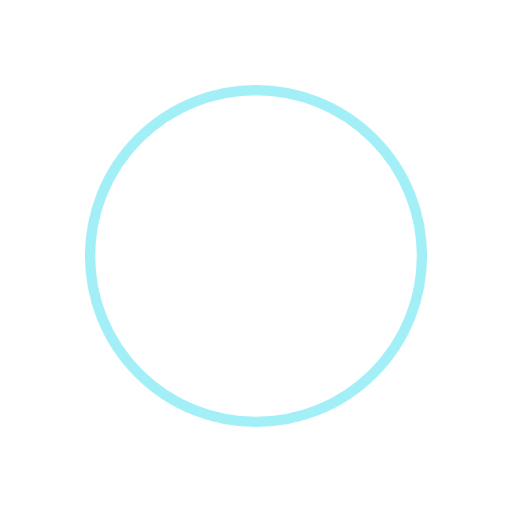
t = 0.00 s
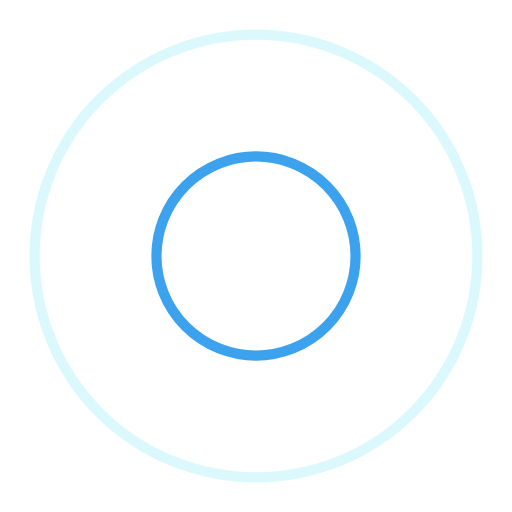
t = 0.41 s
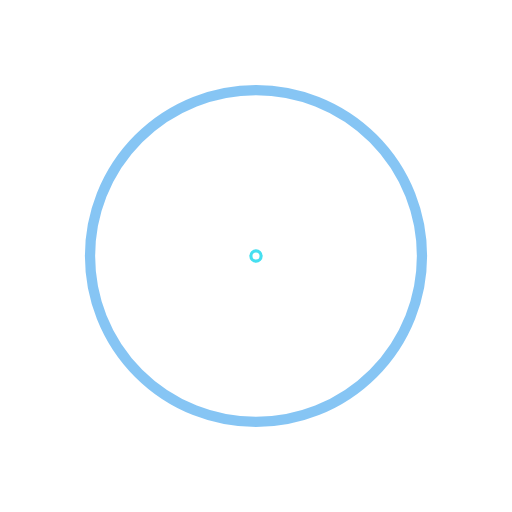
t = 0.82 s
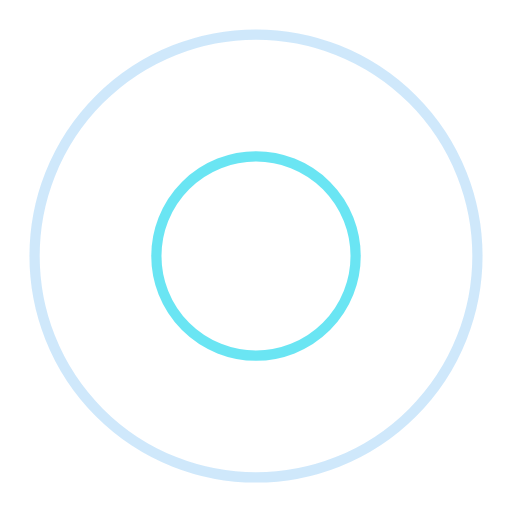
t = 1.23 s

The animated SVG that drew these frames (rendered in a browser with its animation timeline set to each time). Animation: 4 SMIL elements (animate=4); one cycle of 1.64 s, repeats indefinitely.

<svg xmlns="http://www.w3.org/2000/svg" viewBox="0 0 100 100" preserveAspectRatio="xMidYMid" width="199" height="199" style="shape-rendering: auto; display: block; background: rgb(255, 255, 255);" xmlns:xlink="http://www.w3.org/1999/xlink"><g><circle stroke-width="2" stroke="#0c8be9" fill="none" r="0" cy="50" cx="50">
  <animate begin="0s" calcMode="spline" keySplines="0 0.2 0.8 1" keyTimes="0;1" values="0;50" dur="1.639344262295082s" repeatCount="indefinite" attributeName="r"></animate>
  <animate begin="0s" calcMode="spline" keySplines="0.2 0 0.8 1" keyTimes="0;1" values="1;0" dur="1.639344262295082s" repeatCount="indefinite" attributeName="opacity"></animate>
</circle><circle stroke-width="2" stroke="#46dff0" fill="none" r="0" cy="50" cx="50">
  <animate begin="-0.819672131147541s" calcMode="spline" keySplines="0 0.2 0.8 1" keyTimes="0;1" values="0;50" dur="1.639344262295082s" repeatCount="indefinite" attributeName="r"></animate>
  <animate begin="-0.819672131147541s" calcMode="spline" keySplines="0.2 0 0.8 1" keyTimes="0;1" values="1;0" dur="1.639344262295082s" repeatCount="indefinite" attributeName="opacity"></animate>
</circle><g></g></g><!-- [ldio] generated by https://loading.io --></svg>